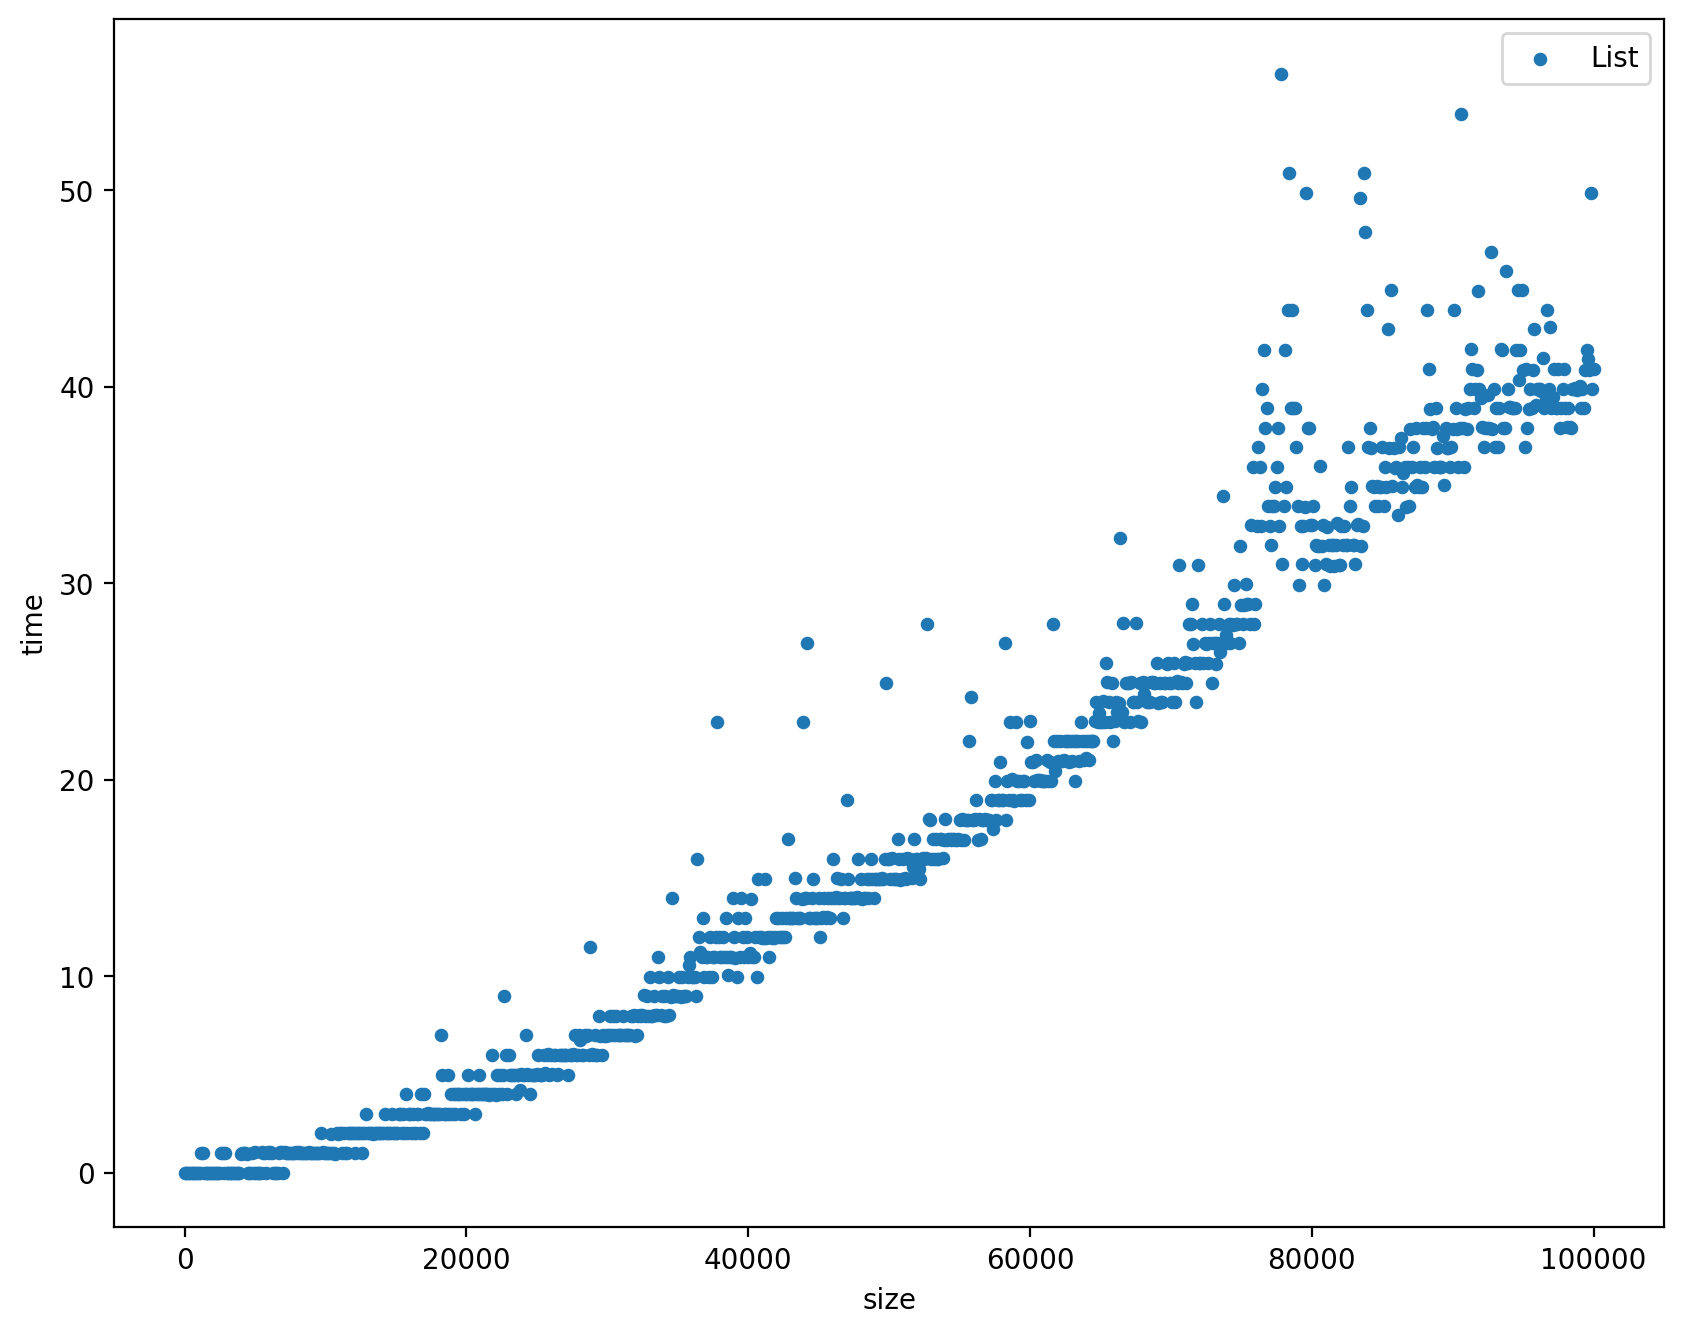

Source data for this figure (header and first rows):
queryNumber, Time
0, 0.000000
100, 0.000000
200, 0.000000
300, 0.000000
400, 0.000000
500, 0.000000
600, 0.000000
700, 0.000000
800, 0.000000
900, 0.000000
1000, 0.000000
1100, 0.000000
1200, 0.9982
1300, 0.997
1400, 0.000000
1500, 0.000000
1600, 0.000000
1700, 0.000000
1800, 0.000000
1900, 0.000000
2000, 0.000000
2100, 0.000000
2200, 0.000000
2300, 0.000000
2400, 0.000000
2500, 0.000000
2600, 0.9975
2700, 0.9972
2800, 0.000000
2900, 0.9975
3000, 0.000000
3100, 0.000000
3200, 0.000000
3300, 0.000000
3400, 0.000000
3500, 0.000000
3600, 0.000000
3700, 0.000000
3800, 0.000000
3900, 0.000000
4000, 0.9612
4100, 0.9977
4200, 0.9949
4300, 0.9967
4400, 0.9617
4500, 0.000000
4600, 0.000000
4700, 0.000000
4800, 0.9924
4900, 0.000000
5000, 1.029
5100, 0.000000
5200, 0.000000
5300, 0.000000
5400, 0.000000
5500, 1.025
5600, 0.9976
5700, 0.998
5800, 0.000000
5900, 1.033
... 941 more rows
